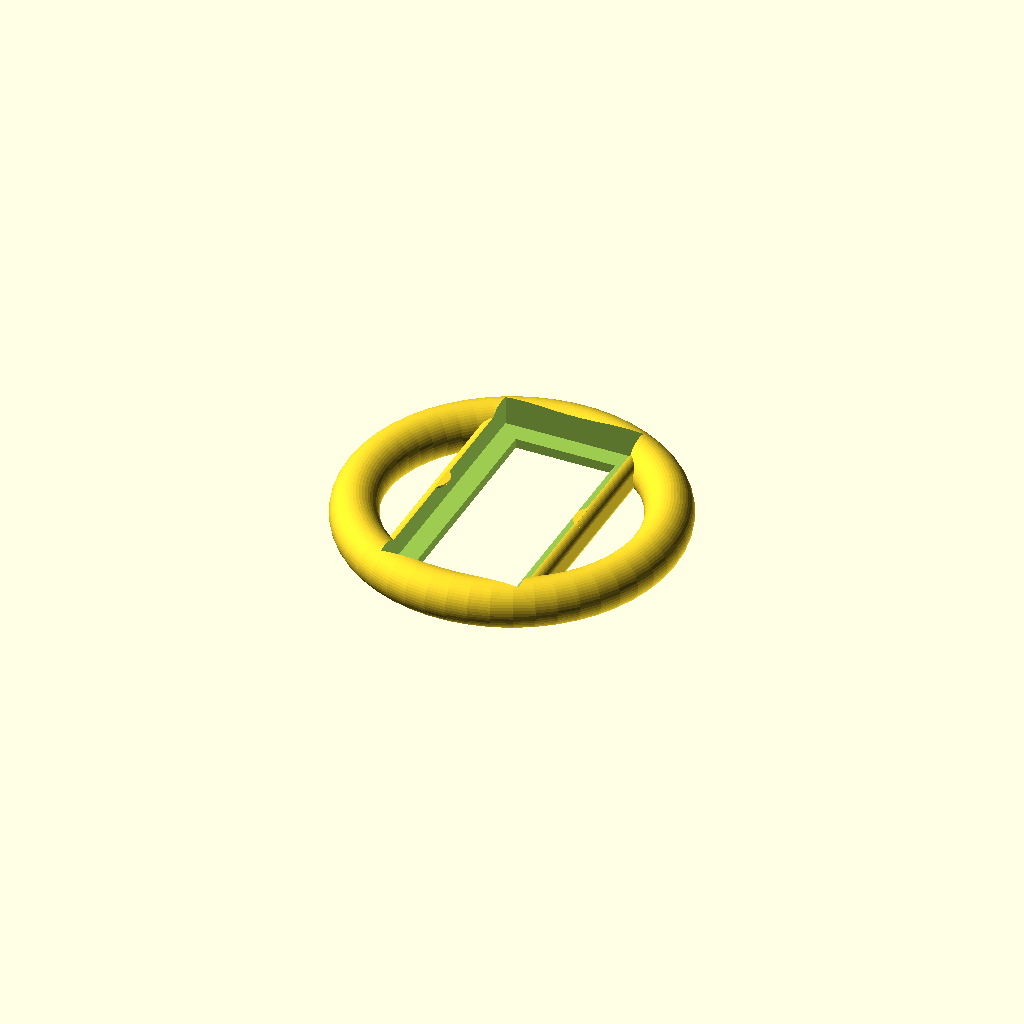
Cell 1: rendered with the file's own defaults.
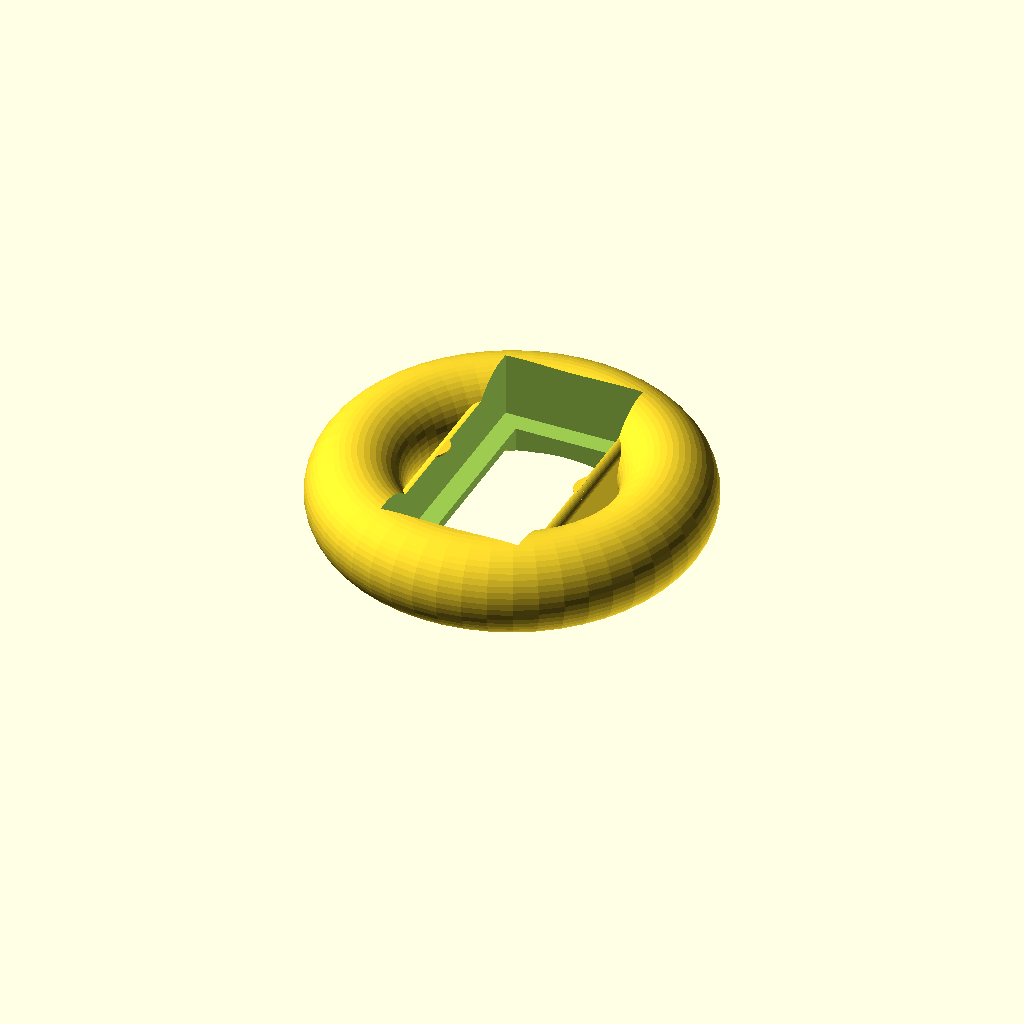
Cell 2: phone_thickness = 24 (everything else at default).
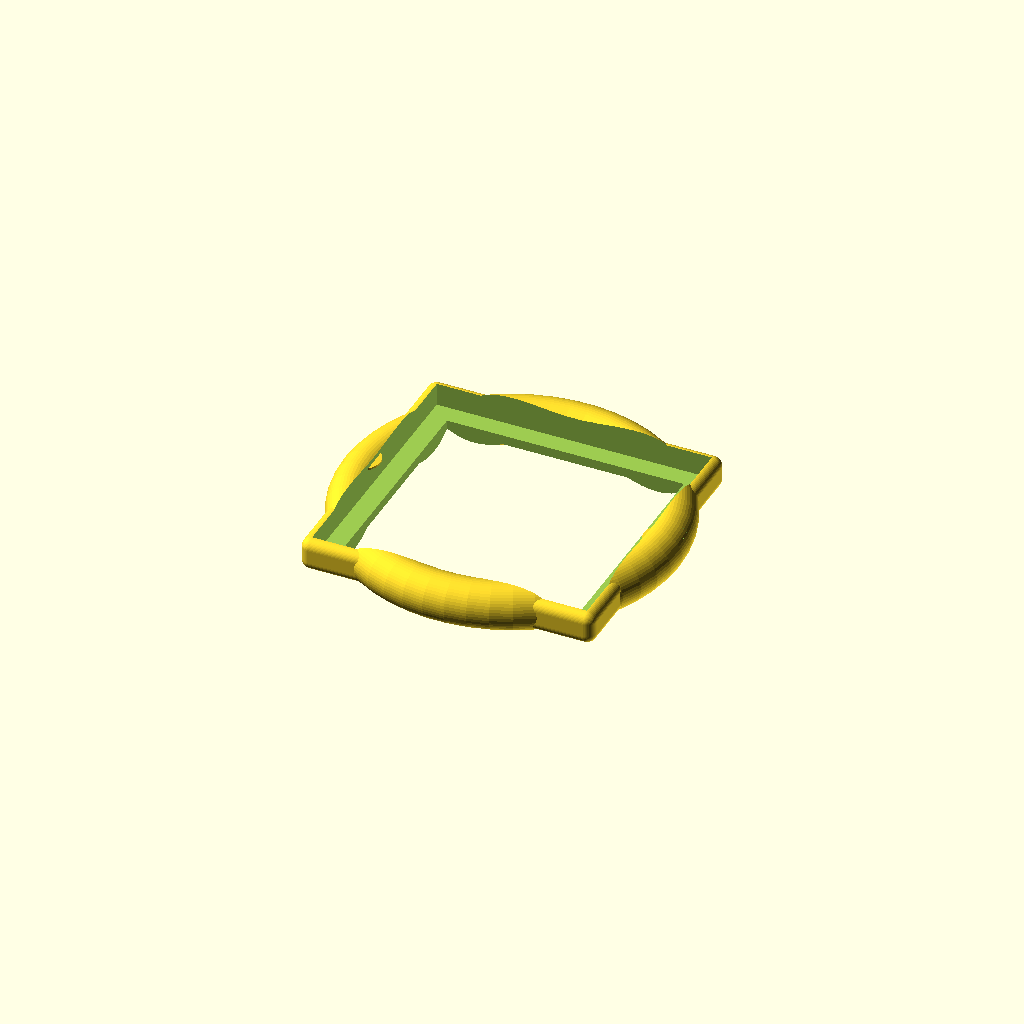
Cell 3: the same model with phone_width = 144.
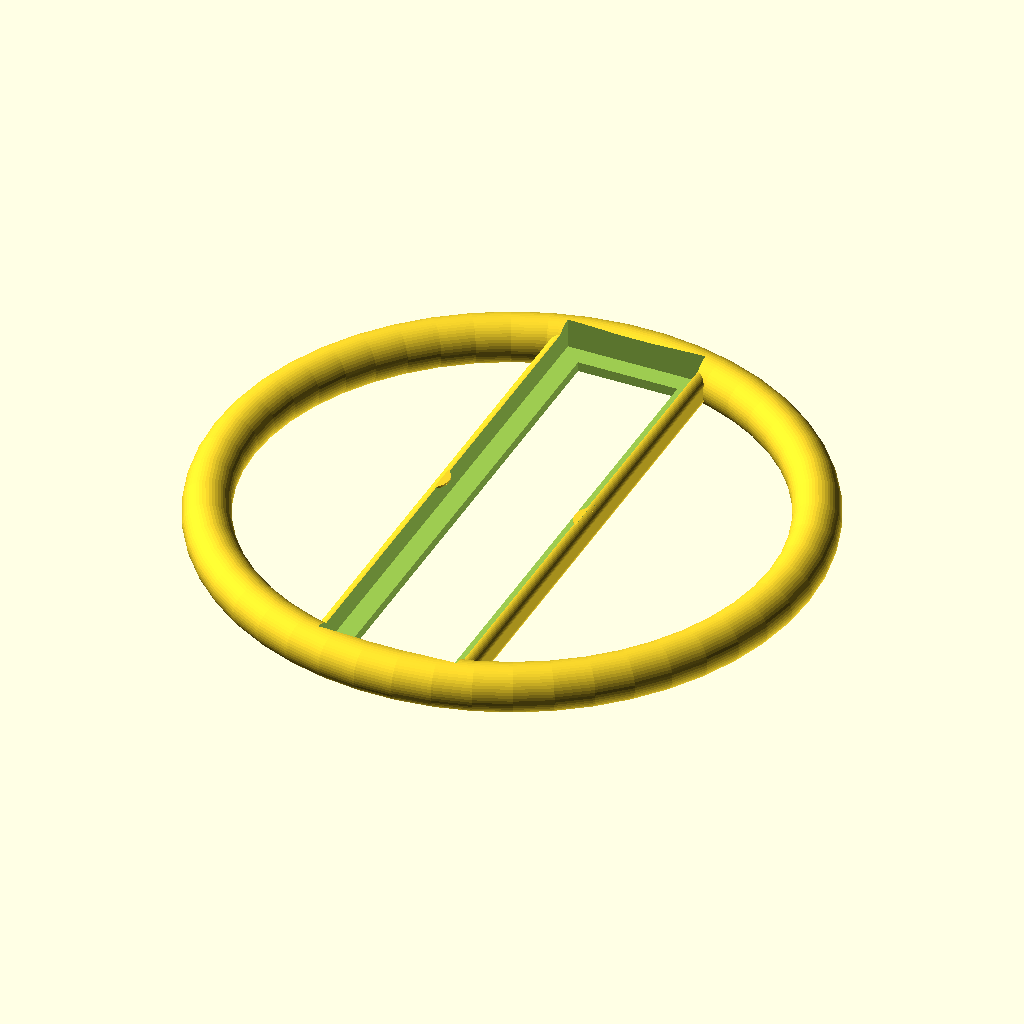
Cell 4: the same model with phone_height = 280.
One fixed orthographic camera (rotation 55°, 0°, 25°; colour scheme Cornfield) for every cell.
OpenSCAD source file scadFiles/385762/661163.scad:
/////////////////////////////////////////////////////////////////////////

//  

//  'Customizable Phone Steering Wheel' by http://brknfngr.com/

//  

//  Released under Creative Commons - Attribution - Share Alike licence

//  

/////////////////////////////////////////////////////////////////////////



phone_thickness = 12;

phone_width = 72;

phone_height = 140;



/* [Hidden] */

$fn = 50;

torus_radius = (max(phone_width, phone_height) / 2) + 5;



union() {

  difference() {

    translate([0, 0, phone_thickness]) {

      rotate_extrude(convexity = 10) { // wheel

        translate([torus_radius, 0, 0]) {

          circle(r = phone_thickness);

        }

      }

      hullBox(dims = [phone_width + 10, phone_height + 10, phone_thickness + 5], cornerRadius = 5, squareTop = false);

    }

    translate([0, 0, phone_thickness + 7.5]) { // phone cut-out

      cube([phone_width, phone_height, phone_thickness + 10], center = true);

    }

    translate([0, 0, 5]) { // rear cut-out

      cube([phone_width - 20, phone_height - 20, phone_thickness + 10], center = true);

    }

  }

  translate([(phone_width / 2) + 7, 0, (phone_thickness * 1.5) + 2]) { // tab

    difference() {

      cylinder(r = 10, height = 2.5, center = true);

      translate([3, 0, 0]) {

        cube([18, 22, 3.5], center = true);

      }

    }

  }

  translate([-((phone_width / 2) + 7), 0, (phone_thickness * 1.5) + 2]) { // tab

    difference() {

      cylinder(r = 10, height = 2.5, center = true);

      translate([-3, 0, 0]) {

        cube([18, 22, 3.5], center = true);

      }

    }

  }

}



module hullBox(dims, cornerRadius, squareTop = false) {

  x = dims[0] / 2;

  y = dims[1] / 2;

  z = dims[2] / 2;

  r = cornerRadius / 2;



  hull() {

    if (squareTop) {

      translate([x - cornerRadius, y - cornerRadius, z - r]) {

        cylinder(h = cornerRadius, r = cornerRadius, center = true);

      }

      translate([-(x - cornerRadius), y - cornerRadius, z - r]) {

        cylinder(h = cornerRadius, r = cornerRadius, center = true);

      }

      translate([x - cornerRadius, -(y - cornerRadius), z - r]) {

        cylinder(h = cornerRadius, r = cornerRadius, center = true);

      }

      translate([-(x - cornerRadius), -(y - cornerRadius), z - r]) {

        cylinder(h = cornerRadius, r = cornerRadius, center = true);

      }

    } else {

      translate([x - cornerRadius, y - cornerRadius, z - cornerRadius]) {

        sphere(r = cornerRadius);

      }

      translate([-(x - cornerRadius), y - cornerRadius, z - cornerRadius]) {

        sphere(r = cornerRadius);

      }

      translate([x - cornerRadius, -(y - cornerRadius), z - cornerRadius]) {

        sphere(r = cornerRadius);

      }

      translate([-(x - cornerRadius), -(y - cornerRadius), z - cornerRadius]) {

        sphere(r = cornerRadius);

      }

    }

    translate([x - cornerRadius, y - cornerRadius, -(z - cornerRadius)]) {

      sphere(r = cornerRadius);

    }

    translate([-(x - cornerRadius), y - cornerRadius, -(z - cornerRadius)]) {

      sphere(r = cornerRadius);

    }

    translate([x - cornerRadius, -(y - cornerRadius), -(z - cornerRadius)]) {

      sphere(r = cornerRadius);

    }

    translate([-(x - cornerRadius), -(y - cornerRadius), -(z - cornerRadius)]) {

      sphere(r = cornerRadius);

    }

  }

}
Customizer parameters (derived from the source; name, type, default, range or options):
phone_thickness: number, default 12
phone_width: number, default 72
phone_height: number, default 140
